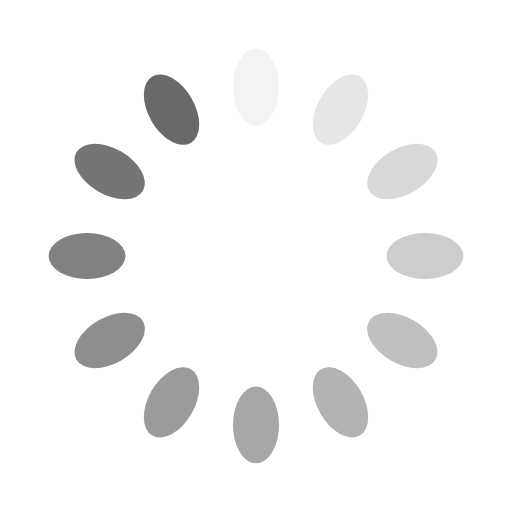
t = 0.00 s
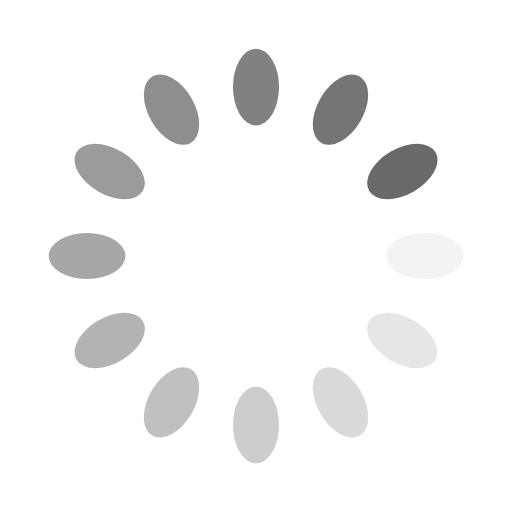
t = 0.25 s
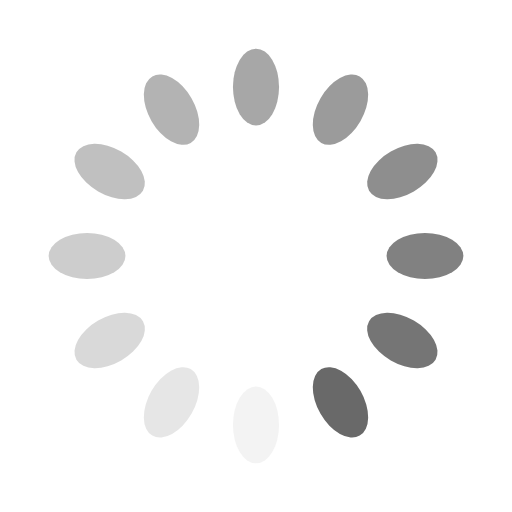
t = 0.50 s
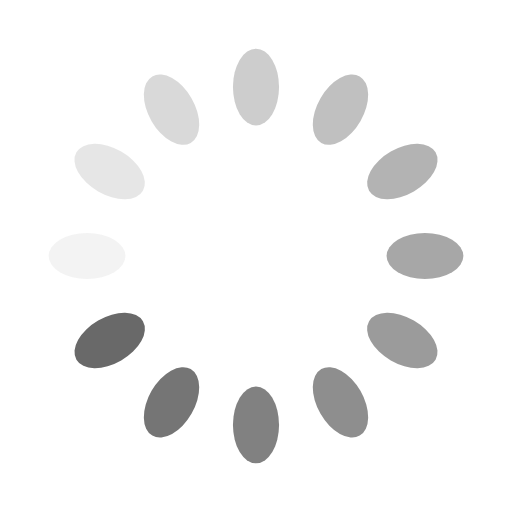
t = 0.75 s

The animated SVG that drew these frames (rendered in a browser with its animation timeline set to each time). Animation: 12 SMIL elements (animate=12); one cycle of 1.00 s, repeats indefinitely.

<svg xmlns="http://www.w3.org/2000/svg" xmlns:xlink="http://www.w3.org/1999/xlink" style="margin: auto; background: none; display: block; shape-rendering: auto;" width="20px" height="20px" viewBox="0 0 100 100" preserveAspectRatio="xMidYMid">
    <g transform="rotate(0 50 50)">
      <rect x="45.5" y="9.5" rx="4.5" ry="7.5" width="9" height="15" fill="#696969">
        <animate attributeName="opacity" values="1;0" keyTimes="0;1" dur="1s" begin="-0.9166666666666666s" repeatCount="indefinite"></animate>
      </rect>
    </g><g transform="rotate(30 50 50)">
      <rect x="45.5" y="9.5" rx="4.5" ry="7.5" width="9" height="15" fill="#696969">
        <animate attributeName="opacity" values="1;0" keyTimes="0;1" dur="1s" begin="-0.8333333333333334s" repeatCount="indefinite"></animate>
      </rect>
    </g><g transform="rotate(60 50 50)">
      <rect x="45.5" y="9.5" rx="4.5" ry="7.5" width="9" height="15" fill="#696969">
        <animate attributeName="opacity" values="1;0" keyTimes="0;1" dur="1s" begin="-0.75s" repeatCount="indefinite"></animate>
      </rect>
    </g><g transform="rotate(90 50 50)">
      <rect x="45.5" y="9.5" rx="4.5" ry="7.5" width="9" height="15" fill="#696969">
        <animate attributeName="opacity" values="1;0" keyTimes="0;1" dur="1s" begin="-0.6666666666666666s" repeatCount="indefinite"></animate>
      </rect>
    </g><g transform="rotate(120 50 50)">
      <rect x="45.5" y="9.5" rx="4.5" ry="7.5" width="9" height="15" fill="#696969">
        <animate attributeName="opacity" values="1;0" keyTimes="0;1" dur="1s" begin="-0.5833333333333334s" repeatCount="indefinite"></animate>
      </rect>
    </g><g transform="rotate(150 50 50)">
      <rect x="45.5" y="9.5" rx="4.5" ry="7.5" width="9" height="15" fill="#696969">
        <animate attributeName="opacity" values="1;0" keyTimes="0;1" dur="1s" begin="-0.5s" repeatCount="indefinite"></animate>
      </rect>
    </g><g transform="rotate(180 50 50)">
      <rect x="45.5" y="9.5" rx="4.5" ry="7.5" width="9" height="15" fill="#696969">
        <animate attributeName="opacity" values="1;0" keyTimes="0;1" dur="1s" begin="-0.4166666666666667s" repeatCount="indefinite"></animate>
      </rect>
    </g><g transform="rotate(210 50 50)">
      <rect x="45.5" y="9.5" rx="4.5" ry="7.5" width="9" height="15" fill="#696969">
        <animate attributeName="opacity" values="1;0" keyTimes="0;1" dur="1s" begin="-0.3333333333333333s" repeatCount="indefinite"></animate>
      </rect>
    </g><g transform="rotate(240 50 50)">
      <rect x="45.5" y="9.5" rx="4.5" ry="7.5" width="9" height="15" fill="#696969">
        <animate attributeName="opacity" values="1;0" keyTimes="0;1" dur="1s" begin="-0.25s" repeatCount="indefinite"></animate>
      </rect>
    </g><g transform="rotate(270 50 50)">
      <rect x="45.5" y="9.5" rx="4.5" ry="7.5" width="9" height="15" fill="#696969">
        <animate attributeName="opacity" values="1;0" keyTimes="0;1" dur="1s" begin="-0.16666666666666666s" repeatCount="indefinite"></animate>
      </rect>
    </g><g transform="rotate(300 50 50)">
      <rect x="45.5" y="9.5" rx="4.5" ry="7.5" width="9" height="15" fill="#696969">
        <animate attributeName="opacity" values="1;0" keyTimes="0;1" dur="1s" begin="-0.08333333333333333s" repeatCount="indefinite"></animate>
      </rect>
    </g><g transform="rotate(330 50 50)">
      <rect x="45.5" y="9.5" rx="4.5" ry="7.5" width="9" height="15" fill="#696969">
        <animate attributeName="opacity" values="1;0" keyTimes="0;1" dur="1s" begin="0s" repeatCount="indefinite"></animate>
      </rect>
    </g>
</svg>
